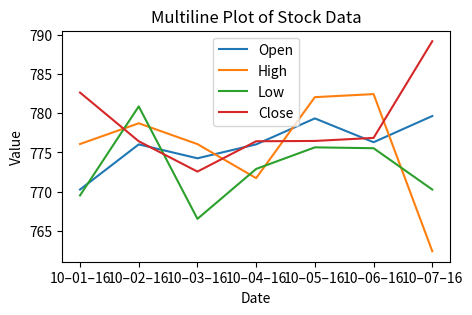

Here is the Python script that generated this plot:
#2
import matplotlib.pyplot as plt
import pandas as pd
data = {'Date': ['10–01–16', '10–02–16', '10–03–16', '10–04–16', '10–05–16', '10–06–16', '10–07–16'],
        'Open': [770.25, 776.030029, 774.25, 776.030029, 779.3541998, 776.306698, 779.659973],
        'High': [776.075902, 778.730022, 776.065702, 771.710022, 782.073407, 782.46398, 762.36],
        'Low': [769.5, 780.890015, 766.5, 772.890015, 775.650024, 775.539978, 770.25],
        'Close': [782.659998, 776.429993, 772.549798, 776.429993, 776.469971, 776.859985, 789.23]}
df = pd.DataFrame(data)
print(df)

plt.figure(figsize=(5, 3))
for column in df.columns[1:]:  # Iterate over columns except 'Date'
    plt.plot(df['Date'], df[column], label=column)

plt.xlabel('Date')
plt.ylabel('Value')
plt.title('Multiline Plot of Stock Data')
plt.legend()
plt.show()
